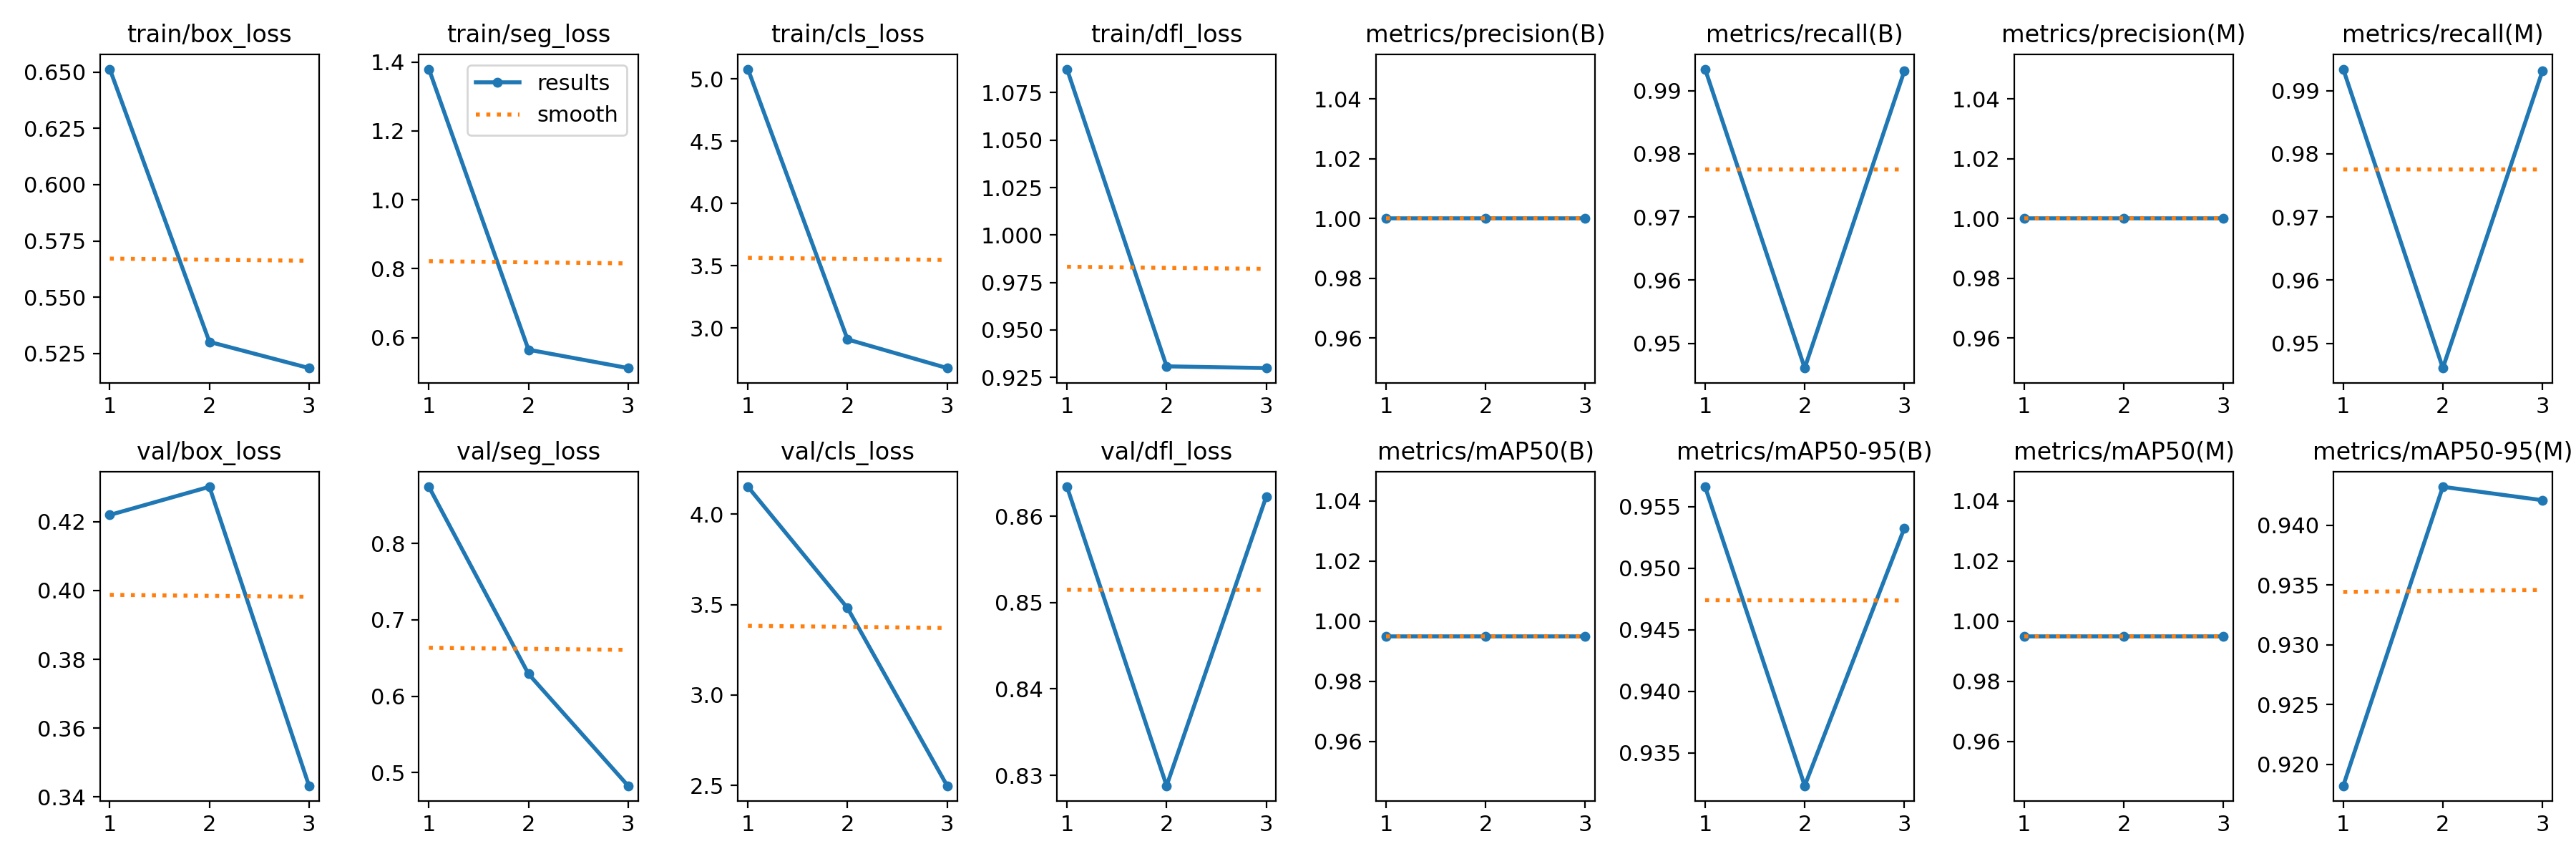

Data behind this chart, as committed beside it:
epoch, train/box_loss, train/seg_loss, train/cls_loss, train/dfl_loss, metrics/precision(B), metrics/recall(B), metrics/mAP50(B), metrics/mAP50-95(B), metrics/precision(M), metrics/recall(M), metrics/mAP50(M), metrics/mAP50-95(M), val/box_loss, val/seg_loss, val/cls_loss, val/dfl_loss, lr/pg0, lr/pg1, lr/pg2
1, 0.6513, 1.379, 5.077, 1.087, 1, 0.9934, 0.995, 0.9566, 1, 0.9934, 0.995, 0.9182, 0.4219, 0.874, 4.152, 0.8634, 0.0002985, 0.0002985, 0.0002985
2, 0.5302, 0.5652, 2.909, 0.9309, 1, 0.9461, 0.995, 0.9323, 1, 0.9461, 0.995, 0.9432, 0.4301, 0.6291, 3.481, 0.8288, 0.000403, 0.000403, 0.000403
3, 0.5185, 0.5119, 2.679, 0.93, 1, 0.9931, 0.995, 0.9532, 1, 0.9931, 0.995, 0.9421, 0.3433, 0.4828, 2.498, 0.8622, 0.0003075, 0.0003075, 0.0003075
